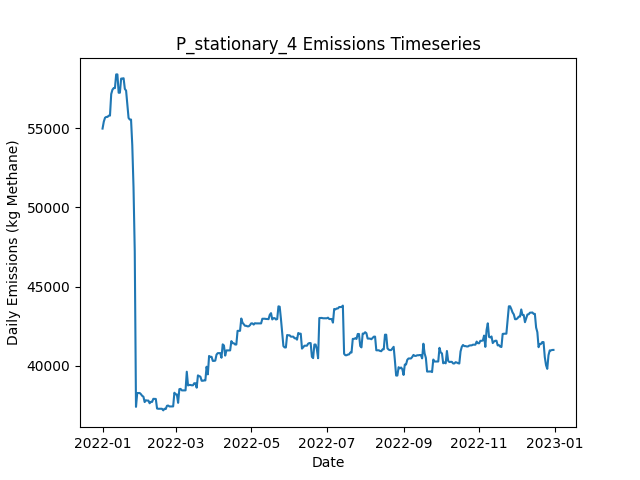

Values plotted in this chart, from the file beside it:
Date, Daily Emissions (Kg Methane), Daily Mitigable Emissions (Kg Methane), Daily Non-Mitigable Emissions (Kg Methan…, Daily Cost ($), Active Leaks, New Leaks, Leaks Repaired, Leaks Naturally Repaired, Leaks Tagged, Daily Repair Cost ($), Daily Natural Repair Cost ($), stationary_mdl_high Deployment Cost ($), stationary_mdl_high Sites flagged for Fo…, stationary_mdl_high Leaks tagged for rep…, stationary_mdl_high Sites Visited, stationary_mdl_high Travel Time (Minutes…, stationary_mdl_high Survey Time (Minutes…, OGI_FU_mdl_high Deployment Cost ($), OGI_FU_mdl_high Sites flagged for Follow…, OGI_FU_mdl_high Leaks tagged for repair, OGI_FU_mdl_high Sites Visited, OGI_FU_mdl_high Travel Time (Minutes), OGI_FU_mdl_high Survey Time (Minutes)
2022-01-01, 54973, 18080, 36893, 6030, 376, 380, 0, 4, 0.00000, 0.00000, 800, 6030, 0, , 10, 0, 0, 0.00000, , 0, 0, 0, 0
2022-01-02, 55407, 18221, 37187, 30, 378, 2, 0, 0, 0.00000, 0.00000, 0.00000, 30, 0, , 10, 0, 0, 0.00000, , 0, 0, 0, 0
2022-01-03, 55657, 18177, 37480, 30, 378, 1, 0, 1, 0.00000, 0.00000, 200, 30, 0, , 10, 0, 0, 0.00000, , 0, 0, 0, 0
2022-01-04, 55709, 18229, 37480, 30, 380, 3, 0, 0, 0.00000, 0.00000, 0.00000, 30, 0, , 10, 0, 0, 0.00000, , 0, 0, 0, 0
2022-01-05, 55709, 18229, 37480, 30, 380, 0, 0, 0, 0.00000, 0.00000, 0.00000, 30, 0, , 10, 0, 0, 0.00000, , 0, 0, 0, 0
2022-01-06, 55792, 18225, 37567, 30, 380, 1, 0, 1, 0.00000, 0.00000, 200, 30, 0, , 10, 0, 0, 0.00000, , 0, 0, 0, 0
2022-01-07, 55792, 18225, 37567, 30, 380, 1, 0, 0, 0.00000, 0.00000, 0.00000, 30, 0, , 10, 0, 0, 0.00000, , 0, 0, 0, 0
2022-01-08, 57152, 18427, 38724, 30, 383, 3, 0, 0, 0.00000, 0.00000, 0.00000, 30, 0, , 10, 0, 0, 0.00000, , 0, 0, 0, 0
2022-01-09, 57426, 18408, 39018, 30, 383, 2, 0, 2, 0.00000, 0.00000, 400, 30, 0, , 10, 0, 0, 0.00000, , 0, 0, 0, 0
2022-01-10, 57530, 18408, 39122, 1030, 384, 1, 0, 0, 55, 0.00000, 0.00000, 30, 10, , 10, 0, 0, 1000, , 55, 3, 120, 360
2022-01-11, 57526, 18404, 39122, 1030, 383, 0, 0, 1, 65, 0.00000, 200, 30, 0, , 10, 0, 0, 1000, , 65, 3, 120, 360
2022-01-12, 58393, 18407, 39986, 1030, 385, 2, 0, 0, 66, 0.00000, 0.00000, 30, 0, , 10, 0, 0, 1000, , 66, 3, 120, 360
2022-01-13, 58393, 18407, 39986, 530, 385, 0, 0, 0, 18, 0.00000, 0.00000, 30, 0, , 10, 0, 0, 500, , 18, 1, 30, 120
2022-01-14, 57235, 18407, 38828, 30, 383, 0, 0, 0, 0.00000, 0.00000, 0.00000, 30, 0, , 10, 0, 0, 0.00000, , 0, 0, 0, 0
2022-01-15, 57237, 18408, 38828, 30, 384, 1, 0, 0, 0.00000, 0.00000, 0.00000, 30, 0, , 10, 0, 0, 0.00000, , 0, 0, 0, 0
2022-01-16, 58127, 18435, 39692, 30, 385, 2, 0, 1, 0.00000, 0.00000, 200, 30, 0, , 10, 0, 0, 0.00000, , 0, 0, 0, 0
2022-01-17, 58134, 18442, 39692, 30, 386, 1, 0, 0, 0.00000, 0.00000, 0.00000, 30, 0, , 10, 0, 0, 0.00000, , 0, 0, 0, 0
2022-01-18, 58151, 18458, 39692, 30, 387, 1, 0, 0, 0.00000, 0.00000, 0.00000, 30, 0, , 10, 0, 0, 0.00000, , 0, 0, 0, 0
2022-01-19, 57477, 18458, 39018, 1030, 386, 1, 0, 0, 66, 0.00000, 0.00000, 30, 10, , 10, 0, 0, 1000, , 66, 3, 120, 360
2022-01-20, 57373, 18458, 38915, 1030, 385, 0, 0, 0, 54, 0.00000, 0.00000, 30, 0, , 10, 0, 0, 1000, , 54, 3, 120, 360
2022-01-21, 56510, 18459, 38051, 1030, 386, 2, 0, 0, 73, 0.00000, 0.00000, 30, 0, , 10, 0, 0, 1000, , 73, 3, 120, 360
2022-01-22, 55646, 18459, 37187, 530, 385, 0, 0, 0, 19, 0.00000, 0.00000, 30, 0, , 10, 0, 0, 500, , 19, 1, 30, 120
2022-01-23, 55543, 18460, 37083, 30, 385, 1, 0, 0, 0.00000, 0.00000, 0.00000, 30, 0, , 10, 0, 0, 0.00000, , 0, 0, 0, 0
2022-01-24, 55544, 18461, 37083, 30, 387, 2, 0, 0, 0.00000, 0.00000, 0.00000, 30, 0, , 10, 0, 0, 0.00000, , 0, 0, 0, 0
2022-01-25, 53926, 16843, 37083, 8830, 342, 0, 44, 1, 0.00000, 8800, 200, 30, 0, , 10, 0, 0, 0.00000, , 0, 0, 0, 0
2022-01-26, 51271, 14101, 37169, 11030, 289, 2, 55, 0, 0.00000, 11000, 0.00000, 30, 0, , 10, 0, 0, 0.00000, , 0, 0, 0, 0
2022-01-27, 47212, 10042, 37169, 10830, 234, 0, 54, 1, 0.00000, 10800, 200, 30, 0, , 10, 0, 0, 0.00000, , 0, 0, 0, 0
2022-01-28, 37411, 241.3, 37169, 4430, 215, 0, 17, 2, 25, 3400, 400, 30, 10, , 10, 0, 0, 1000, , 25, 3, 120, 360
2022-01-29, 38284, 250.9, 38033, 1030, 218, 3, 0, 0, 19, 0.00000, 0.00000, 30, 0, , 10, 0, 0, 1000, , 19, 3, 120, 360
2022-01-30, 38284, 250.9, 38033, 1030, 218, 0, 0, 0, 28, 0.00000, 0.00000, 30, 0, , 10, 0, 0, 1000, , 28, 3, 120, 360
2022-01-31, 38284, 250.9, 38033, 530, 218, 0, 0, 0, 9, 0.00000, 0.00000, 30, 0, , 10, 0, 0, 500, , 9, 1, 30, 120
2022-02-01, 38209, 262.6, 37947, 30, 219, 2, 0, 0, 0.00000, 0.00000, 0.00000, 30, 0, , 10, 0, 0, 0.00000, , 0, 0, 0, 0
2022-02-02, 38106, 262.6, 37843, 30, 218, 0, 0, 0, 0.00000, 0.00000, 0.00000, 30, 0, , 10, 0, 0, 0.00000, , 0, 0, 0, 0
2022-02-03, 38054, 210.8, 37843, 2630, 207, 2, 13, 0, 0.00000, 2600, 0.00000, 30, 0, , 10, 0, 0, 0.00000, , 0, 0, 0, 0
2022-02-04, 37713, 163.5, 37549, 1630, 199, 1, 8, 0, 0.00000, 1600, 0.00000, 30, 0, , 10, 0, 0, 0.00000, , 0, 0, 0, 0
2022-02-05, 37825, 275.8, 37549, 2630, 187, 1, 13, 0, 0.00000, 2600, 0.00000, 30, 0, , 10, 0, 0, 0.00000, , 0, 0, 0, 0
2022-02-06, 37807, 257.7, 37549, 2430, 180, 0, 7, 0, 22, 1400, 0.00000, 30, 10, , 10, 0, 0, 1000, , 22, 3, 120, 360
2022-02-07, 37807, 257.8, 37549, 1030, 181, 1, 0, 0, 15, 0.00000, 0.00000, 30, 0, , 10, 0, 0, 1000, , 15, 3, 120, 360
2022-02-08, 37638, 261.3, 37377, 1030, 181, 2, 0, 0, 22, 0.00000, 0.00000, 30, 0, , 10, 0, 0, 1000, , 22, 3, 120, 360
2022-02-09, 37724, 261.3, 37463, 530, 182, 1, 0, 0, 6, 0.00000, 0.00000, 30, 0, , 10, 0, 0, 500, , 6, 1, 30, 120
2022-02-10, 37724, 261.3, 37463, 30, 182, 0, 0, 0, 0.00000, 0.00000, 0.00000, 30, 0, , 10, 0, 0, 0.00000, , 0, 0, 0, 0
2022-02-11, 37918, 264.4, 37653, 30, 185, 3, 0, 0, 0.00000, 0.00000, 0.00000, 30, 0, , 10, 0, 0, 0.00000, , 0, 0, 0, 0
2022-02-12, 37911, 258.1, 37653, 830, 181, 0, 4, 0, 0.00000, 800, 0.00000, 30, 0, , 10, 0, 0, 0.00000, , 0, 0, 0, 0
2022-02-13, 37910, 256.7, 37653, 430, 179, 0, 2, 0, 0.00000, 400, 0.00000, 30, 0, , 10, 0, 0, 0.00000, , 0, 0, 0, 0
2022-02-14, 37305, 222.6, 37083, 2230, 168, 1, 11, 0, 0.00000, 2200, 0.00000, 30, 0, , 10, 0, 0, 0.00000, , 0, 0, 0, 0
2022-02-15, 37290, 207.4, 37083, 1830, 164, 0, 4, 0, 19, 800, 0.00000, 30, 10, , 10, 0, 0, 1000, , 19, 3, 120, 360
2022-02-16, 37290, 207.4, 37083, 1030, 164, 0, 0, 0, 11, 0.00000, 0.00000, 30, 0, , 10, 0, 0, 1000, , 11, 3, 120, 360
2022-02-17, 37290, 207.4, 37083, 1030, 164, 0, 0, 0, 20, 0.00000, 0.00000, 30, 0, , 10, 0, 0, 1000, , 20, 3, 120, 360
2022-02-18, 37291, 207.9, 37083, 530, 165, 1, 0, 0, 5, 0.00000, 0.00000, 30, 0, , 10, 0, 0, 500, , 5, 1, 30, 120
2022-02-19, 37187, 207.9, 36979, 30, 163, 0, 0, 1, 0.00000, 0.00000, 200, 30, 0, , 10, 0, 0, 0.00000, , 0, 0, 0, 0
2022-02-20, 37291, 207.9, 37083, 30, 164, 1, 0, 0, 0.00000, 0.00000, 0.00000, 30, 0, , 10, 0, 0, 0.00000, , 0, 0, 0, 0
2022-02-21, 37271, 188.3, 37083, 1830, 155, 0, 9, 0, 0.00000, 1800, 0.00000, 30, 0, , 10, 0, 0, 0.00000, , 0, 0, 0, 0
2022-02-22, 37476, 185.9, 37290, 430, 153, 1, 2, 0, 0.00000, 400, 0.00000, 30, 0, , 10, 0, 0, 0.00000, , 0, 0, 0, 0
2022-02-23, 37495, 204.4, 37290, 1230, 149, 2, 6, 0, 0.00000, 1200, 0.00000, 30, 0, , 10, 0, 0, 0.00000, , 0, 0, 0, 0
2022-02-24, 37436, 58.89, 37377, 1430, 149, 2, 2, 0, 15, 400, 0.00000, 30, 10, , 10, 0, 0, 1000, , 15, 3, 120, 360
2022-02-25, 37436, 58.89, 37377, 1030, 149, 0, 0, 0, 11, 0.00000, 0.00000, 30, 0, , 10, 0, 0, 1000, , 11, 3, 120, 360
2022-02-26, 37439, 62.26, 37377, 1030, 150, 1, 0, 0, 16, 0.00000, 0.00000, 30, 0, , 10, 0, 0, 1000, , 16, 3, 120, 360
2022-02-27, 37439, 62.26, 37377, 530, 150, 0, 0, 0, 5, 0.00000, 0.00000, 30, 0, , 10, 0, 0, 500, , 5, 1, 30, 120
2022-02-28, 38303, 62.26, 38241, 30, 151, 1, 0, 0, 0.00000, 0.00000, 0.00000, 30, 0, , 10, 0, 0, 0.00000, , 0, 0, 0, 0
2022-03-01, 38199, 62.26, 38137, 30, 150, 1, 0, 0, 0.00000, 0.00000, 0.00000, 30, 0, , 10, 0, 0, 0.00000, , 0, 0, 0, 0
... 305 more rows
